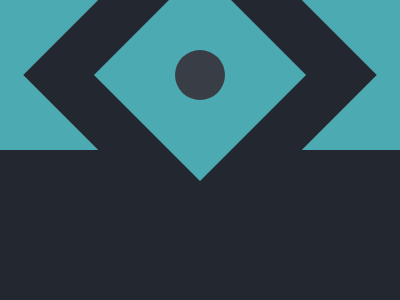

Reproduce this picture with HTML and CSS.

<!DOCTYPE html>
<html lang="en">

<head>
    <meta charset="UTF-8">
    <meta http-equiv="X-UA-Compatible" content="IE=edge">
    <meta name="viewport" content="width=device-width, initial-scale=1.0">
    <title>Document</title>
</head>
<style>
    body {
        background-color: #222730;
        margin: 0;
    }

    div {
        width: 100%;
        height: 150px;
        position: relative;
        top: calc(50% - 75px);
        background: #4CAAB3;
    }

    div::before {
        content: "";
        width: 150px;
        height: 150px;
        position: absolute;
        background: #4CAAB3;
        left: calc(50% - 125px);
        top: calc(50% - 125px);
        transform: translateZ(1px) rotate(45deg);
        border: 50px solid #222730;
    }

    div::after {
        content: "";
        width: 50px;
        height: 50px;
        position: absolute;
        background: #393E46;
        border-radius: 50%;
        left: calc(50% - 25px);
        top: calc(50% - 25px);
    }
</style>

<body>
    <div></div>
</body>

</html>